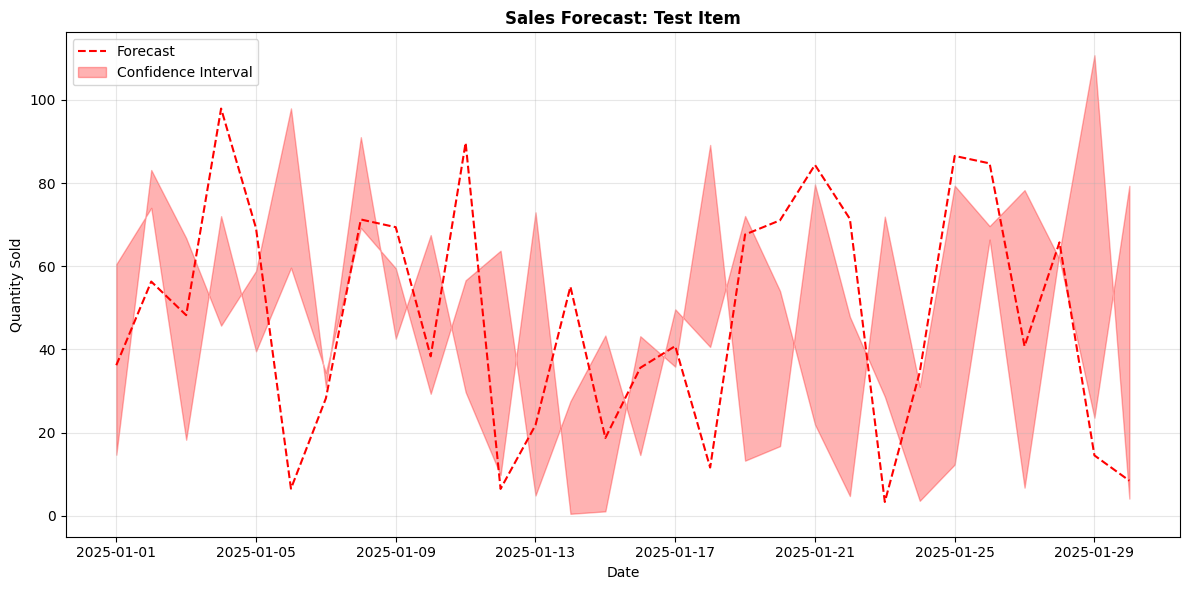

Reproduce this figure in Python.
#!/usr/bin/env python3
"""
Dynamic Plot Renderer for SheChill Web App
==========================================

Renders matplotlib/seaborn plots on-demand in Flask using forecast data.
Uses BytesIO + base64 encoding for direct HTML embedding without file I/O.
"""

import matplotlib

matplotlib.use("Agg")  # Set backend for Flask compatibility

import base64
import re
from io import BytesIO
from typing import Any, Dict, Optional, Tuple

import matplotlib.pyplot as plt
import numpy as np
import pandas as pd
import seaborn as sns

# Set up matplotlib/seaborn styling
plt.style.use("default")
sns.set_palette("husl")


class PlotRenderer:
    """Handles dynamic plot generation for web interface"""

    def __init__(self):
        """Initialize plot renderer with default settings"""
        self.figure_size = (12, 8)
        self.dpi = 150
        self.format = "png"

    def render_grid_plot(
        self,
        item_name: str,
        forecast_data: Dict[str, Any],
        quantity_data: Dict[str, Any],
    ) -> Optional[str]:
        """
        Render weekday grid plot for an item using forecast data

        Args:
            item_name: Name of the item
            forecast_data: Forecast data from forecast_manager
            quantity_data: Historical quantity data grouped by weekday

        Returns:
            base64-encoded PNG string or None if error
        """
        try:
            # Create figure with 6 subplots (2 rows, 3 columns)
            fig, axes = plt.subplots(2, 3, figsize=self.figure_size)
            fig.suptitle(
                f"Weekday Sales Pattern with Unified Forecast: {item_name}",
                fontsize=16,
                fontweight="bold",
            )

            weekdays = [
                "Tuesday",
                "Wednesday",
                "Thursday",
                "Friday",
                "Saturday",
                "Sunday",
            ]

            # Extract forecast DataFrame
            forecast_df = forecast_data.get("forecast_df")
            if forecast_df is None:
                return None

            # Convert to pandas DataFrame if it's in JSON format
            if isinstance(forecast_df, dict) and "data" in forecast_df:
                forecast_df = pd.DataFrame(forecast_df["data"])
                forecast_df["ds"] = pd.to_datetime(forecast_df["ds"])
            elif not isinstance(forecast_df, pd.DataFrame):
                print(f"❌ Unexpected forecast_df format: {type(forecast_df)}")
                return None

            for i, weekday in enumerate(weekdays):
                ax = axes[i // 3, i % 3]

                # Get historical data for this weekday
                historical_data = quantity_data.get(weekday, {})
                dates = historical_data.get("dates", [])
                quantities = historical_data.get("quantities", [])
                date_labels = historical_data.get("date_labels", [])

                # Plot historical data
                if quantities:
                    historical_x = range(len(quantities))
                    ax.plot(
                        historical_x,
                        quantities,
                        "o-",
                        linewidth=2,
                        markersize=4,
                        label="Historical",
                        color="blue",
                    )

                # Add forecast data
                (
                    forecast_x,
                    forecast_y,
                    forecast_lower,
                    forecast_upper,
                    forecast_labels,
                ) = self._extract_weekday_forecast(weekday, forecast_df, dates)

                if forecast_x and forecast_y:
                    # Plot forecast line
                    ax.plot(
                        forecast_x,
                        forecast_y,
                        "--",
                        linewidth=2,
                        color="red",
                        label="Forecast",
                    )

                    # Plot confidence interval
                    ax.fill_between(
                        forecast_x,
                        forecast_lower,
                        forecast_upper,
                        alpha=0.3,
                        color="red",
                        label="Confidence Interval",
                    )

                # Set up axes
                all_x = list(range(len(quantities))) + forecast_x
                all_labels = date_labels + forecast_labels

                ax.set_title(f"{weekday}", fontweight="bold")
                ax.set_ylabel("Quantity Sold")
                ax.set_xlabel("Date")
                ax.grid(True, alpha=0.3)

                # Set x-axis labels
                if all_x:
                    ax.set_xticks(all_x)
                    ax.set_xticklabels(all_labels, rotation=45, ha="right")

                # Set y-axis to start at 0
                ax.set_ylim(bottom=0)

                # Add statistics
                self._add_statistics_text(ax, quantities, forecast_y)

                # Add legend only to first subplot
                if i == 0 and forecast_y:
                    ax.legend(loc="upper right", fontsize=8)

            plt.tight_layout()

            # Convert to base64
            img_buffer = BytesIO()
            plt.savefig(img_buffer, format=self.format, dpi=self.dpi, bbox_inches="tight")
            plt.close(fig)  # Important: close figure to prevent memory leaks

            img_buffer.seek(0)
            img_base64 = base64.b64encode(img_buffer.getvalue()).decode("utf8")

            return img_base64

        except Exception as e:
            print(f"❌ Error rendering plot for {item_name}: {e}")
            plt.close("all")  # Clean up any open figures
            return None

    def render_simple_plot(self, item_name: str, forecast_data: Dict[str, Any]) -> Optional[str]:
        """
        Render simple time series plot for an item

        Args:
            item_name: Name of the item
            forecast_data: Forecast data from forecast_manager

        Returns:
            base64-encoded PNG string or None if error
        """
        try:
            # Create simple time series plot
            fig, ax = plt.subplots(1, 1, figsize=(12, 6))

            forecast_df = forecast_data.get("forecast_df")
            historical_data = forecast_data.get("historical_data")

            if forecast_df is None:
                return None

            # Plot forecast
            ax.plot(
                forecast_df["ds"],
                forecast_df["yhat"],
                label="Forecast",
                color="red",
                linestyle="--",
            )
            ax.fill_between(
                forecast_df["ds"],
                forecast_df["yhat_lower"],
                forecast_df["yhat_upper"],
                alpha=0.3,
                color="red",
                label="Confidence Interval",
            )

            # Plot historical data if available
            if historical_data is not None and len(historical_data) > 0:
                # Assume historical_data has matching dates
                hist_dates = forecast_df["ds"][: len(historical_data)]
                ax.plot(
                    hist_dates,
                    historical_data,
                    "o-",
                    label="Historical",
                    color="blue",
                    markersize=4,
                )

            ax.set_title(f"Sales Forecast: {item_name}", fontweight="bold")
            ax.set_ylabel("Quantity Sold")
            ax.set_xlabel("Date")
            ax.grid(True, alpha=0.3)
            ax.legend()

            plt.tight_layout()

            # Convert to base64
            img_buffer = BytesIO()
            plt.savefig(img_buffer, format=self.format, dpi=self.dpi, bbox_inches="tight")
            plt.close(fig)

            img_buffer.seek(0)
            img_base64 = base64.b64encode(img_buffer.getvalue()).decode("utf8")

            return img_base64

        except Exception as e:
            print(f"❌ Error rendering simple plot for {item_name}: {e}")
            plt.close("all")
            return None

    def _extract_weekday_forecast(
        self, weekday: str, forecast_df: pd.DataFrame, historical_dates: list
    ) -> Tuple[list, list, list, list, list]:
        """Extract forecast data for a specific weekday"""
        try:
            # Map weekday names to numbers
            weekday_map = {
                "Monday": 0,
                "Tuesday": 1,
                "Wednesday": 2,
                "Thursday": 3,
                "Friday": 4,
                "Saturday": 5,
                "Sunday": 6,
            }
            target_weekday_num = weekday_map.get(weekday)

            if target_weekday_num is None:
                return [], [], [], [], []

            # Get last historical date
            last_date = None
            if historical_dates:
                # Parse the last historical date - handle "MM/DD - Weekday" format
                last_date_str = historical_dates[-1] if isinstance(historical_dates[-1], str) else None
                if last_date_str:
                    try:
                        # Extract date part from "MM/DD - Weekday" format

                        match = re.match(r"(\d+/\d+)", last_date_str)
                        if match:
                            date_part = match.group(1)
                            # Assume current year (2025 based on forecast data)
                            last_date = pd.to_datetime(f"2025/{date_part}")
                        else:
                            # Try direct parsing
                            last_date = pd.to_datetime(last_date_str)
                    except Exception as parse_error:
                        print(f"⚠️ Warning: Could not parse date '{last_date_str}': {parse_error}")
                        # Use a reasonable fallback - end of August 2025
                        last_date = pd.Timestamp("2025-08-30")

            if last_date is None:
                # Default to end of August 2025 if no historical dates
                last_date = pd.Timestamp("2025-08-30")

            # Ensure ds column is datetime
            forecast_df = forecast_df.copy()
            if "ds" in forecast_df.columns:
                forecast_df["ds"] = pd.to_datetime(forecast_df["ds"])
            else:
                print("❌ No 'ds' column found in forecast data")
                return [], [], [], [], []

            # Filter forecast for this weekday and future dates
            future_forecast = forecast_df[forecast_df["ds"] > last_date].copy()

            if future_forecast.empty:
                return [], [], [], [], []

            # Get forecast points for this specific weekday (next 4 instances)
            weekday_forecast = future_forecast[future_forecast["ds"].dt.dayofweek == target_weekday_num].head(4)

            if weekday_forecast.empty:
                return [], [], [], [], []

            # Prepare data for plotting
            start_idx = len(historical_dates)
            forecast_x = [start_idx + i for i in range(len(weekday_forecast))]
            forecast_y = weekday_forecast["yhat"].tolist()
            forecast_lower = weekday_forecast["yhat_lower"].tolist()
            forecast_upper = weekday_forecast["yhat_upper"].tolist()
            forecast_labels = [f"F+{i+1}" for i in range(len(weekday_forecast))]

            return (
                forecast_x,
                forecast_y,
                forecast_lower,
                forecast_upper,
                forecast_labels,
            )

        except Exception as e:
            print(f"❌ Error extracting weekday forecast for {weekday}: {e}")
            return [], [], [], [], []

    def _add_statistics_text(self, ax, quantities: list, forecast_y: list):
        """Add statistics text box to plot"""
        try:
            if not quantities:
                return

            avg_qty = np.mean(quantities)
            max_qty = np.max(quantities)

            stats_text = f"Avg: {avg_qty:.1f}\nMax: {max_qty:.0f}"

            if forecast_y:
                next_forecast = forecast_y[0]
                stats_text += f"\nNext: {next_forecast:.1f}"

            ax.text(
                0.98,
                0.98,
                stats_text,
                transform=ax.transAxes,
                verticalalignment="top",
                horizontalalignment="right",
                bbox=dict(boxstyle="round", facecolor="white", alpha=0.8),
            )
        except Exception as e:
            print(f"⚠️  Warning: Could not add statistics text: {e}")


# Global instance
plot_renderer = PlotRenderer()


def get_plot_renderer() -> PlotRenderer:
    """Get the global plot renderer instance"""
    return plot_renderer


def render_item_plot(
    item_name: str,
    forecast_data: Dict[str, Any],
    quantity_data: Dict[str, Any],
    plot_type: str = "grid",
) -> Optional[str]:
    """
    Convenience function to render plots

    Args:
        item_name: Name of the item
        forecast_data: Forecast data from forecast_manager
        quantity_data: Historical quantity data
        plot_type: 'grid' or 'simple'

    Returns:
        base64-encoded PNG string or None
    """
    renderer = get_plot_renderer()

    if plot_type == "grid":
        return renderer.render_grid_plot(item_name, forecast_data, quantity_data)
    elif plot_type == "simple":
        return renderer.render_simple_plot(item_name, forecast_data)
    else:
        print(f"❌ Unknown plot type: {plot_type}")
        return None


if __name__ == "__main__":
    # Test plot renderer
    print("Plot Renderer Test")
    print("=" * 40)

    # Create test data
    test_forecast_data = {
        "forecast_df": pd.DataFrame(
            {
                "ds": pd.date_range("2025-01-01", periods=30),
                "yhat": np.random.rand(30) * 100,
                "yhat_lower": np.random.rand(30) * 80,
                "yhat_upper": np.random.rand(30) * 120,
            }
        )
    }

    test_quantity_data = {
        "Tuesday": {
            "dates": ["2025-01-01", "2025-01-08"],
            "quantities": [10, 15],
            "date_labels": ["1/1", "1/8"],
        }
    }

    renderer = PlotRenderer()
    result = renderer.render_simple_plot("Test Item", test_forecast_data)

    print(f"Test render successful: {result is not None}")
    if result:
        print(f"Base64 length: {len(result)} characters")
